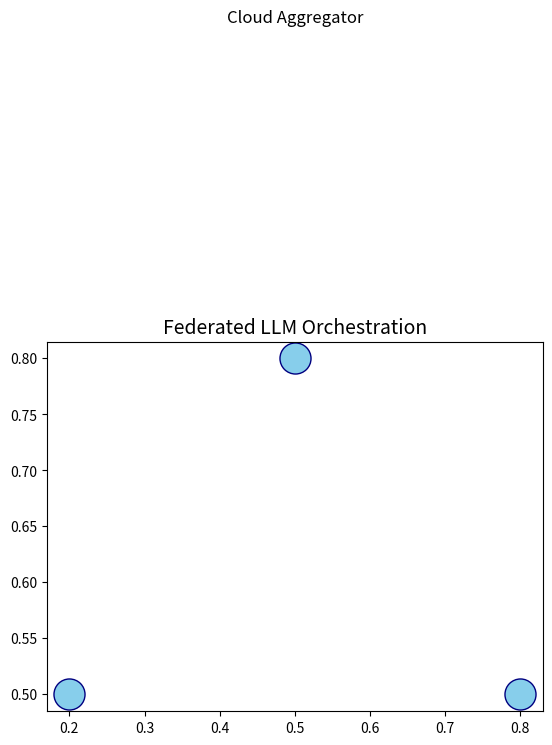

Write Python code to recreate this figure.

import matplotlib.pyplot as plt

fig, ax = plt.subplots()
ax.set_title("Federated LLM Orchestration", fontsize=14)


ax.scatter([0.2, 0.5, 0.8], [0.5, 0.8, 0.5], s=500, c='skyblue', edgecolors='navy')
ax.text(0.5, 1.1, 'Cloud Aggregator', ha='center', fontsize=12)

for i in range(3):
    ax.annotate("", xy=(0.5, 0.9), xytext=(0.2 + i*0.3, 0.6),
                arrowprops=dict(arrowstyle="->", lw=2))

plt.savefig("edge_arch.png", dpi=300, transparent=True)